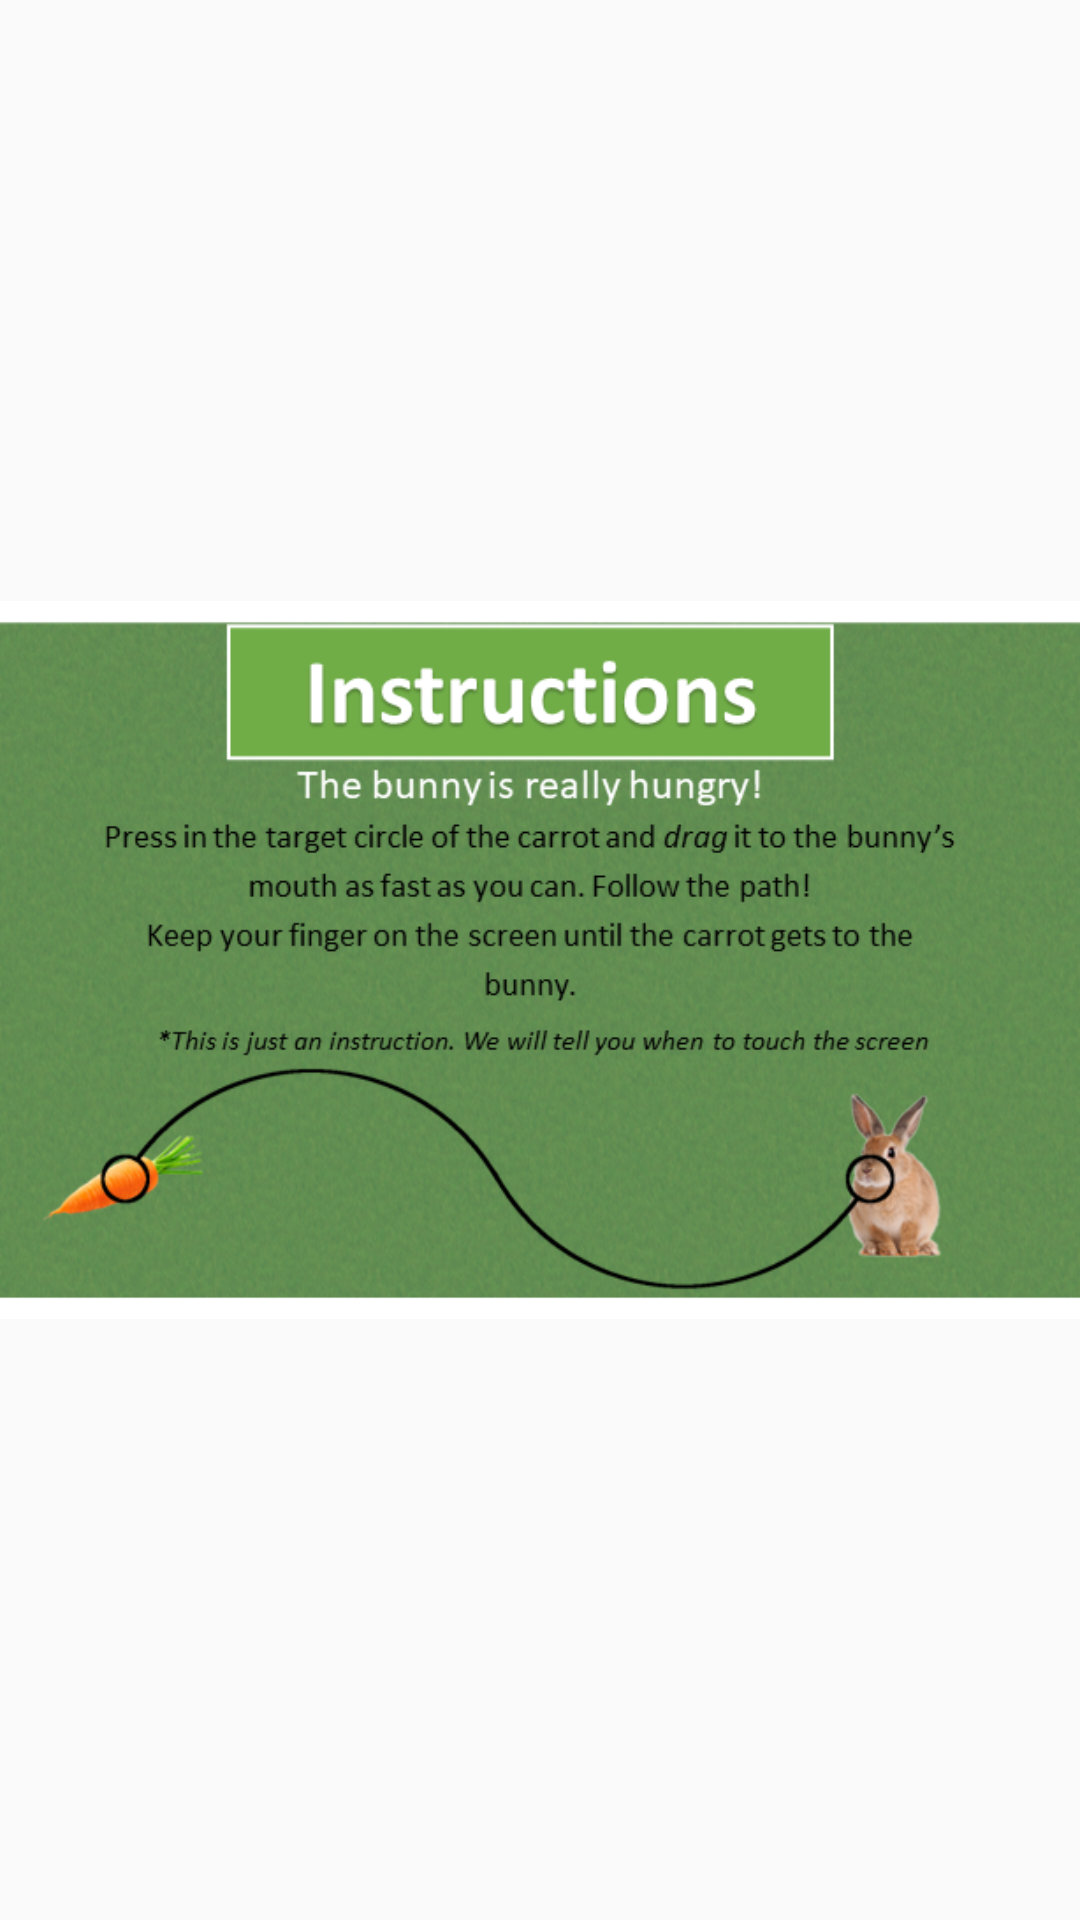

Produce the Android XML layout that renders to this screen, including the resource entries it uses.
<!-- AndroidManifest.xml: application theme Theme.AppCompat.Light.NoActionBar.FullScreen -->
<!-- res/layout/activity_practice_mhc.xml -->
<?xml version="1.0" encoding="utf-8"?>
<androidx.constraintlayout.widget.ConstraintLayout xmlns:android="http://schemas.android.com/apk/res/android"
    xmlns:app="http://schemas.android.com/apk/res-auto"
    xmlns:tools="http://schemas.android.com/tools"
    android:layout_width="match_parent"
    android:layout_height="match_parent">

    <ImageView
        android:id="@+id/imageView"
        android:layout_width="0dp"
        android:layout_height="match_parent"
        app:layout_constraintBottom_toBottomOf="parent"
        app:layout_constraintEnd_toEndOf="parent"
        app:layout_constraintStart_toStartOf="parent"
        app:layout_constraintTop_toTopOf="parent"
        app:srcCompat="@drawable/componentname" />

    <ImageView
        android:id="@+id/imageView2"
        android:layout_width="0dp"
        android:layout_height="0dp"
        app:layout_constraintBottom_toBottomOf="parent"
        app:layout_constraintEnd_toEndOf="parent"
        app:layout_constraintStart_toStartOf="parent"
        app:layout_constraintTop_toTopOf="parent"
        app:srcCompat="@drawable/Slide4" />

    <ImageView
        android:id="@+id/imageView3"
        android:layout_width="0dp"
        android:layout_height="0dp"
        app:layout_constraintBottom_toBottomOf="parent"
        app:layout_constraintEnd_toEndOf="parent"
        app:layout_constraintStart_toStartOf="parent"
        app:layout_constraintTop_toTopOf="parent"
        app:srcCompat="@drawable/Slide5" />

    <ImageView
        android:id="@+id/imageView4"
        android:layout_width="0dp"
        android:layout_height="0dp"
        app:layout_constraintBottom_toBottomOf="parent"
        app:layout_constraintEnd_toEndOf="parent"
        app:layout_constraintStart_toStartOf="parent"
        app:layout_constraintTop_toTopOf="parent"
        app:srcCompat="@drawable/Slide6" />

    <ImageView
        android:id="@+id/imageView5"
        android:layout_width="0dp"
        android:layout_height="0dp"
        app:layout_constraintBottom_toBottomOf="parent"
        app:layout_constraintEnd_toEndOf="parent"
        app:layout_constraintStart_toStartOf="parent"
        app:layout_constraintTop_toTopOf="parent"
        app:srcCompat="@drawable/touch_hold" />

    <ImageView
        android:id="@+id/imageView6"
        android:layout_width="0dp"
        android:layout_height="0dp"
        app:layout_constraintBottom_toBottomOf="parent"
        app:layout_constraintEnd_toEndOf="parent"
        app:layout_constraintStart_toStartOf="parent"
        app:layout_constraintTop_toTopOf="parent"
        app:srcCompat="@drawable/press_drag_l" />

    <ImageView
        android:id="@+id/imageView7"
        android:layout_width="0dp"
        android:layout_height="0dp"
        app:layout_constraintBottom_toBottomOf="parent"
        app:layout_constraintEnd_toEndOf="parent"
        app:layout_constraintStart_toStartOf="parent"
        app:layout_constraintTop_toTopOf="parent"
        app:srcCompat="@drawable/press_drag_r" />

    <ImageView
        android:id="@+id/imageView8"
        android:layout_width="0dp"
        android:layout_height="0dp"
        app:layout_constraintBottom_toBottomOf="parent"
        app:layout_constraintEnd_toEndOf="parent"
        app:layout_constraintStart_toStartOf="parent"
        app:layout_constraintTop_toTopOf="parent"
        app:srcCompat="@drawable/press_drag_fast_l" />

    <ImageView
        android:id="@+id/imageView9"
        android:layout_width="0dp"
        android:layout_height="0dp"
        app:layout_constraintBottom_toBottomOf="parent"
        app:layout_constraintEnd_toEndOf="parent"
        app:layout_constraintStart_toStartOf="parent"
        app:layout_constraintTop_toTopOf="parent"
        app:srcCompat="@drawable/press_drag_fast_r" />

    <ImageView
        android:id="@+id/imageView10"
        android:layout_width="0dp"
        android:layout_height="0dp"
        app:layout_constraintBottom_toBottomOf="parent"
        app:layout_constraintEnd_toEndOf="parent"
        app:layout_constraintStart_toStartOf="parent"
        app:layout_constraintTop_toTopOf="parent"
        app:srcCompat="@drawable/task_instructions_straight" />

    <ImageView
        android:id="@+id/imageView11"
        android:layout_width="0dp"
        android:layout_height="0dp"
        app:layout_constraintBottom_toBottomOf="parent"
        app:layout_constraintEnd_toEndOf="parent"
        app:layout_constraintStart_toStartOf="parent"
        app:layout_constraintTop_toTopOf="parent"
        app:srcCompat="@drawable/task_straight" />

</androidx.constraintlayout.widget.ConstraintLayout>
<!-- resources referenced by this layout -->
<resources>
  <!-- drawable Slide6: png bitmap (drawable, 316714 bytes) -->
  <!-- drawable componentname: png bitmap (drawable, 317583 bytes) -->
  <!-- drawable press_drag_fast_l: png bitmap (drawable, 280914 bytes) -->
  <!-- drawable press_drag_fast_r: png bitmap (drawable, 281076 bytes) -->
  <!-- drawable press_drag_l: png bitmap (drawable, 279907 bytes) -->
  <!-- drawable press_drag_r: png bitmap (drawable, 280179 bytes) -->
  <!-- drawable task_instructions_straight: png bitmap (drawable, 336022 bytes) -->
  <!-- drawable task_straight: png bitmap (drawable, 339462 bytes) -->
  <!-- drawable touch_hold: png bitmap (drawable, 289542 bytes) -->
  <style name="Theme.AppCompat.Light.NoActionBar.FullScreen" parent="@style/Theme.AppCompat.Light.NoActionBar">
          <item name="android:windowNoTitle">true</item>
          <item name="android:windowActionBar">false</item>
          <item name="android:windowFullscreen">true</item>
          <item name="android:windowContentOverlay">@null</item>
      </style>
</resources>
